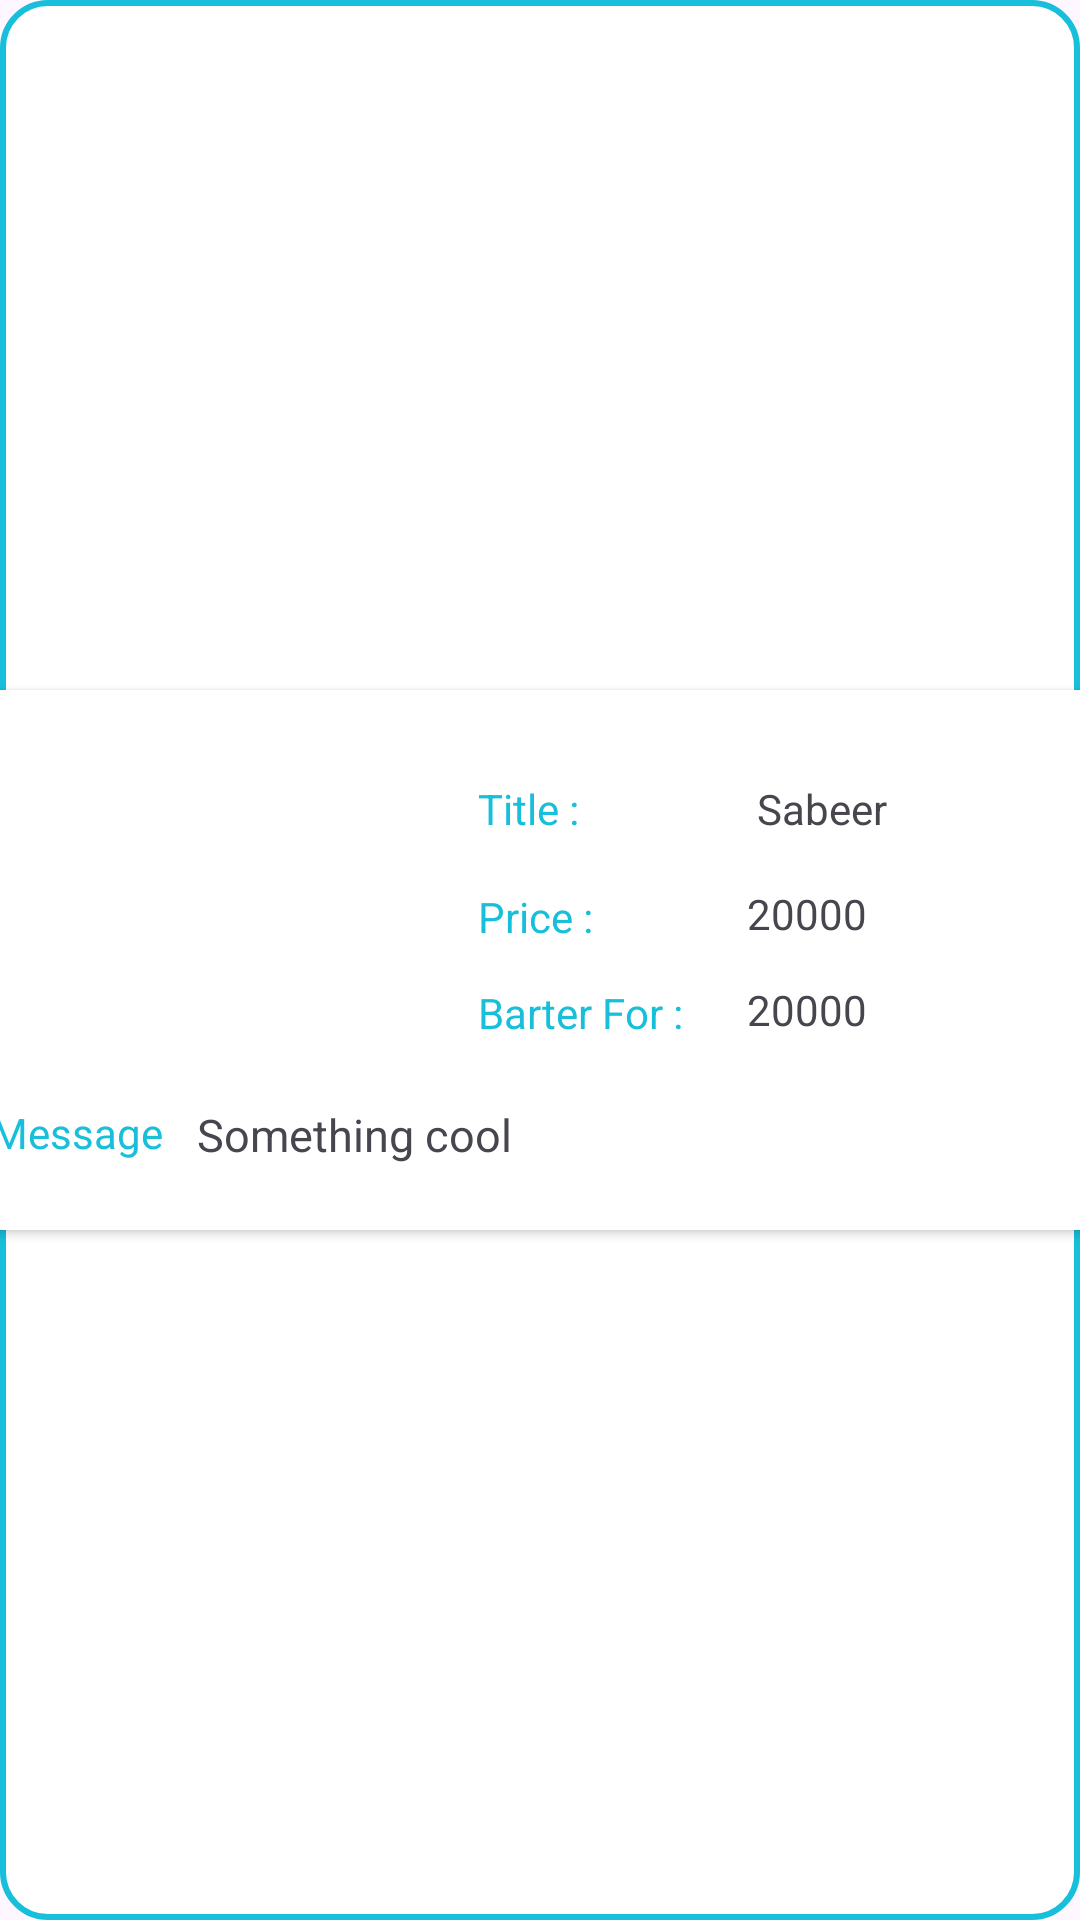

Layout XML and referenced resources for this Android screen:
<!-- AndroidManifest.xml: application theme Theme.Barteringapp7 -->
<!-- res/layout/notifications_recycler_view.xml -->
<?xml version="1.0" encoding="utf-8"?>
<androidx.constraintlayout.widget.ConstraintLayout xmlns:android="http://schemas.android.com/apk/res/android"
    xmlns:app="http://schemas.android.com/apk/res-auto"
    xmlns:tools="http://schemas.android.com/tools"
    android:layout_width="match_parent"
    android:layout_height="200dp"
    android:background="@drawable/border"
    >

    <androidx.cardview.widget.CardView
        android:layout_width="399dp"
        android:layout_height="180dp"
        android:baselineAligned="false"
        app:layout_constraintBottom_toBottomOf="parent"
        app:layout_constraintEnd_toEndOf="parent"
        app:layout_constraintStart_toStartOf="parent"
        app:layout_constraintTop_toTopOf="parent">


        <androidx.constraintlayout.widget.ConstraintLayout
            android:layout_width="395dp"
            android:layout_height="130dp"
            android:layout_marginTop="30dp">

            <TextView
                android:id="@+id/textView5"
                android:layout_width="wrap_content"
                android:layout_height="wrap_content"
                android:layout_marginStart="8dp"
                android:layout_marginTop="68dp"
                android:text="Barter For : "
                android:textColor="@color/my_primary"
                app:layout_constraintStart_toEndOf="@+id/imageViewItem"
                app:layout_constraintTop_toTopOf="parent" />

            <com.google.android.material.imageview.ShapeableImageView
                android:id="@+id/imageViewItem"
                android:layout_width="160dp"
                android:layout_height="100dp"
                app:layout_constraintBottom_toBottomOf="parent"
                app:layout_constraintEnd_toEndOf="parent"
                app:layout_constraintHorizontal_bias="0.044"
                app:layout_constraintStart_toStartOf="parent"
                app:layout_constraintTop_toTopOf="parent"
                app:layout_constraintVertical_bias="0.0"
                app:shapeAppearanceOverlay="@style/extraCircular"
                tools:srcCompat="@tools:sample/avatars" />

            <TextView
                android:id="@+id/textView3"
                style="bold"
                android:layout_width="wrap_content"
                android:layout_height="wrap_content"
                android:layout_marginStart="8dp"
                android:text="Title : "
                android:textColor="@color/my_primary"
                app:layout_constraintStart_toEndOf="@+id/imageViewItem"
                app:layout_constraintTop_toTopOf="parent" />

            <TextView
                android:id="@+id/txtTitle"
                android:layout_width="wrap_content"
                android:layout_height="wrap_content"
                android:layout_marginStart="56dp"
                android:text="Sabeer"
                app:layout_constraintStart_toEndOf="@+id/textView3"
                app:layout_constraintTop_toTopOf="parent" />


            <TextView
                android:id="@+id/textView4"
                android:layout_width="wrap_content"
                android:layout_height="wrap_content"
                android:layout_marginStart="8dp"
                android:layout_marginTop="36dp"
                android:text="Price : "
                android:textColor="@color/my_primary"
                app:layout_constraintStart_toEndOf="@+id/imageViewItem"
                app:layout_constraintTop_toTopOf="parent" />

            <TextView
                android:id="@+id/textView7"
                android:layout_width="wrap_content"
                android:layout_height="wrap_content"
                android:layout_marginStart="48dp"
                android:layout_marginTop="16dp"
                android:text="20000"
                app:layout_constraintStart_toEndOf="@+id/textView4"
                app:layout_constraintTop_toBottomOf="@+id/txtTitle" />

            <TextView
                android:id="@+id/txtBarterFor"
                android:layout_width="wrap_content"
                android:layout_height="wrap_content"
                android:layout_marginStart="48dp"
                android:layout_marginTop="48dp"
                android:text="20000"
                app:layout_constraintStart_toEndOf="@+id/textView4"
                app:layout_constraintTop_toBottomOf="@+id/txtTitle" />

            <TextView
                android:id="@+id/txtMessage"
                android:layout_width="wrap_content"
                android:layout_height="wrap_content"
                android:layout_marginStart="8dp"
                android:layout_marginTop="108dp"
                android:text="Something cool"
                android:textSize="15dp"
                app:layout_constraintStart_toEndOf="@+id/textView10"
                app:layout_constraintTop_toTopOf="@+id/imageViewItem" />

            <TextView
                android:id="@+id/textView10"
                android:layout_width="wrap_content"
                android:layout_height="wrap_content"
                android:layout_marginStart="16dp"
                android:layout_marginTop="108dp"
                android:text="Message "
                android:textColor="@color/my_primary"
                app:layout_constraintStart_toStartOf="parent"
                app:layout_constraintTop_toTopOf="@+id/imageViewItem" />


        </androidx.constraintlayout.widget.ConstraintLayout>


    </androidx.cardview.widget.CardView>

</androidx.constraintlayout.widget.ConstraintLayout>
<!-- resources referenced by this layout -->
<resources>
  <color name="my_primary">#17BFDA</color>
  <!-- drawable border (drawable) -->
  <?xml version="1.0" encoding="utf-8"?>
  <shape xmlns:android="http://schemas.android.com/apk/res/android"
      android:shape="rectangle">
      <solid android:color="#FFFFFF" /> 
      <stroke
          android:width="2dp"
          android:color="@color/my_primary"
      /> 
      <corners android:radius="15dp" /> 
  </shape>
  <style name="extraCircular">
          <item name="cornerSize">30%</item>
      </style>
  <style name="Theme.Barteringapp7" parent="Base.Theme.Barteringapp7" />
  <style name="Base.Theme.Barteringapp7" parent="Theme.Material3.DayNight.NoActionBar">
  
          <item name="colorPrimary">@color/my_primary</item>
          <item name="colorPrimaryVariant">@color/my_primary</item>
          <item name="colorSecondary">@color/my_secondary</item>
          <item name="colorSecondaryVariant">@color/my_secondary</item>
          
          
      </style>
  <color name="my_secondary">#2BB9CC</color>
</resources>
